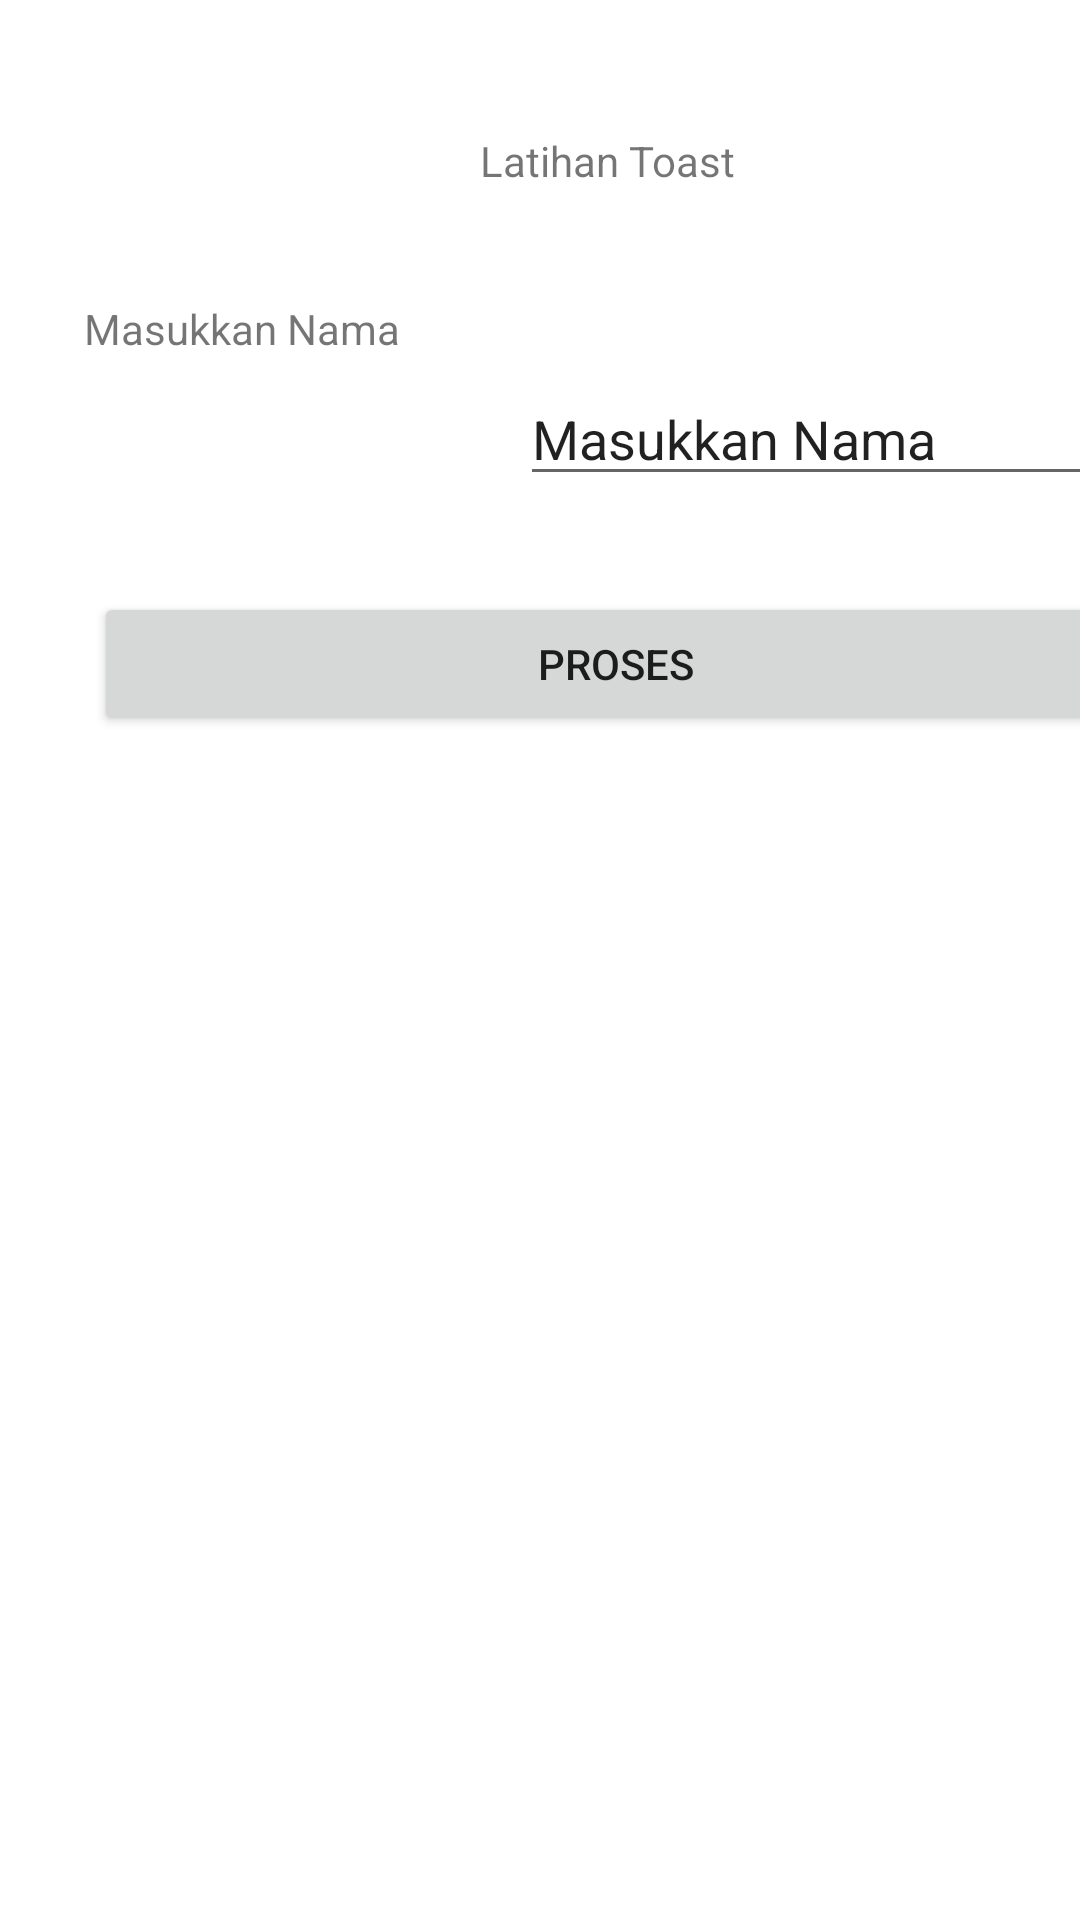

Reconstruct the res/layout file that produces this screen, plus the resources it refers to.
<!-- AndroidManifest.xml: application theme Theme._4CPraktikum1 -->
<!-- res/layout/activity_praktikum3.xml -->
<?xml version="1.0" encoding="utf-8"?>
<androidx.constraintlayout.widget.ConstraintLayout xmlns:android="http://schemas.android.com/apk/res/android"
    xmlns:app="http://schemas.android.com/apk/res-auto"
    xmlns:tools="http://schemas.android.com/tools"
    android:layout_width="match_parent"
    android:layout_height="match_parent"
    tools:context=".praktikum3">

    <TextView
        android:id="@+id/textView"
        android:layout_width="wrap_content"
        android:layout_height="wrap_content"
        android:layout_marginStart="160dp"
        android:layout_marginTop="44dp"
        android:text="Latihan Toast"
        app:layout_constraintStart_toStartOf="parent"
        app:layout_constraintTop_toTopOf="parent" />

    <TextView
        android:id="@+id/textView2"
        android:layout_width="wrap_content"
        android:layout_height="wrap_content"
        android:layout_marginStart="28dp"
        android:layout_marginTop="100dp"
        android:text="Masukkan Nama"
        app:layout_constraintStart_toStartOf="parent"
        app:layout_constraintTop_toTopOf="parent" />

    <EditText
        android:id="@+id/etNamaLatihanToast"
        android:layout_width="wrap_content"
        android:layout_height="wrap_content"
        android:layout_marginStart="40dp"
        android:layout_marginTop="24dp"
        android:ems="10"
        android:inputType="text"
        android:text="Masukkan Nama"
        app:layout_constraintStart_toEndOf="@+id/textView2"
        app:layout_constraintTop_toTopOf="@+id/textView2" />

    <Button
        android:id="@+id/btProsesLatihanToast"
        android:layout_width="348dp"
        android:layout_height="48dp"
        android:layout_marginTop="32dp"
        android:text="proses"
        app:layout_constraintEnd_toEndOf="@+id/etNamaLatihanToast"
        app:layout_constraintHorizontal_bias="0.444"
        app:layout_constraintStart_toStartOf="@+id/textView2"
        app:layout_constraintTop_toBottomOf="@+id/etNamaLatihanToast" />
</androidx.constraintlayout.widget.ConstraintLayout>
<!-- resources referenced by this layout -->
<resources>
  <style name="Theme._4CPraktikum1" parent="Theme.MaterialComponents.DayNight.DarkActionBar">
          
          <item name="colorPrimary">@color/purple_500</item>
          <item name="colorPrimaryVariant">@color/purple_700</item>
          <item name="colorOnPrimary">@color/white</item>
          
          <item name="colorSecondary">@color/teal_200</item>
          <item name="colorSecondaryVariant">@color/teal_700</item>
          <item name="colorOnSecondary">@color/black</item>
          
          <item name="android:statusBarColor">?attr/colorPrimaryVariant</item>
          
      </style>
  <!-- not gathered from this repository: default colours our renderer supplied (Android Studio template values) -->
  <color name="purple_500">#FF6200EE</color>
  <color name="purple_700">#FF3700B3</color>
  <color name="teal_200">#FF03DAC5</color>
  <color name="teal_700">#FF018786</color>
  <color name="black">#FF000000</color>
  <color name="white">#FFFFFFFF</color>
</resources>
